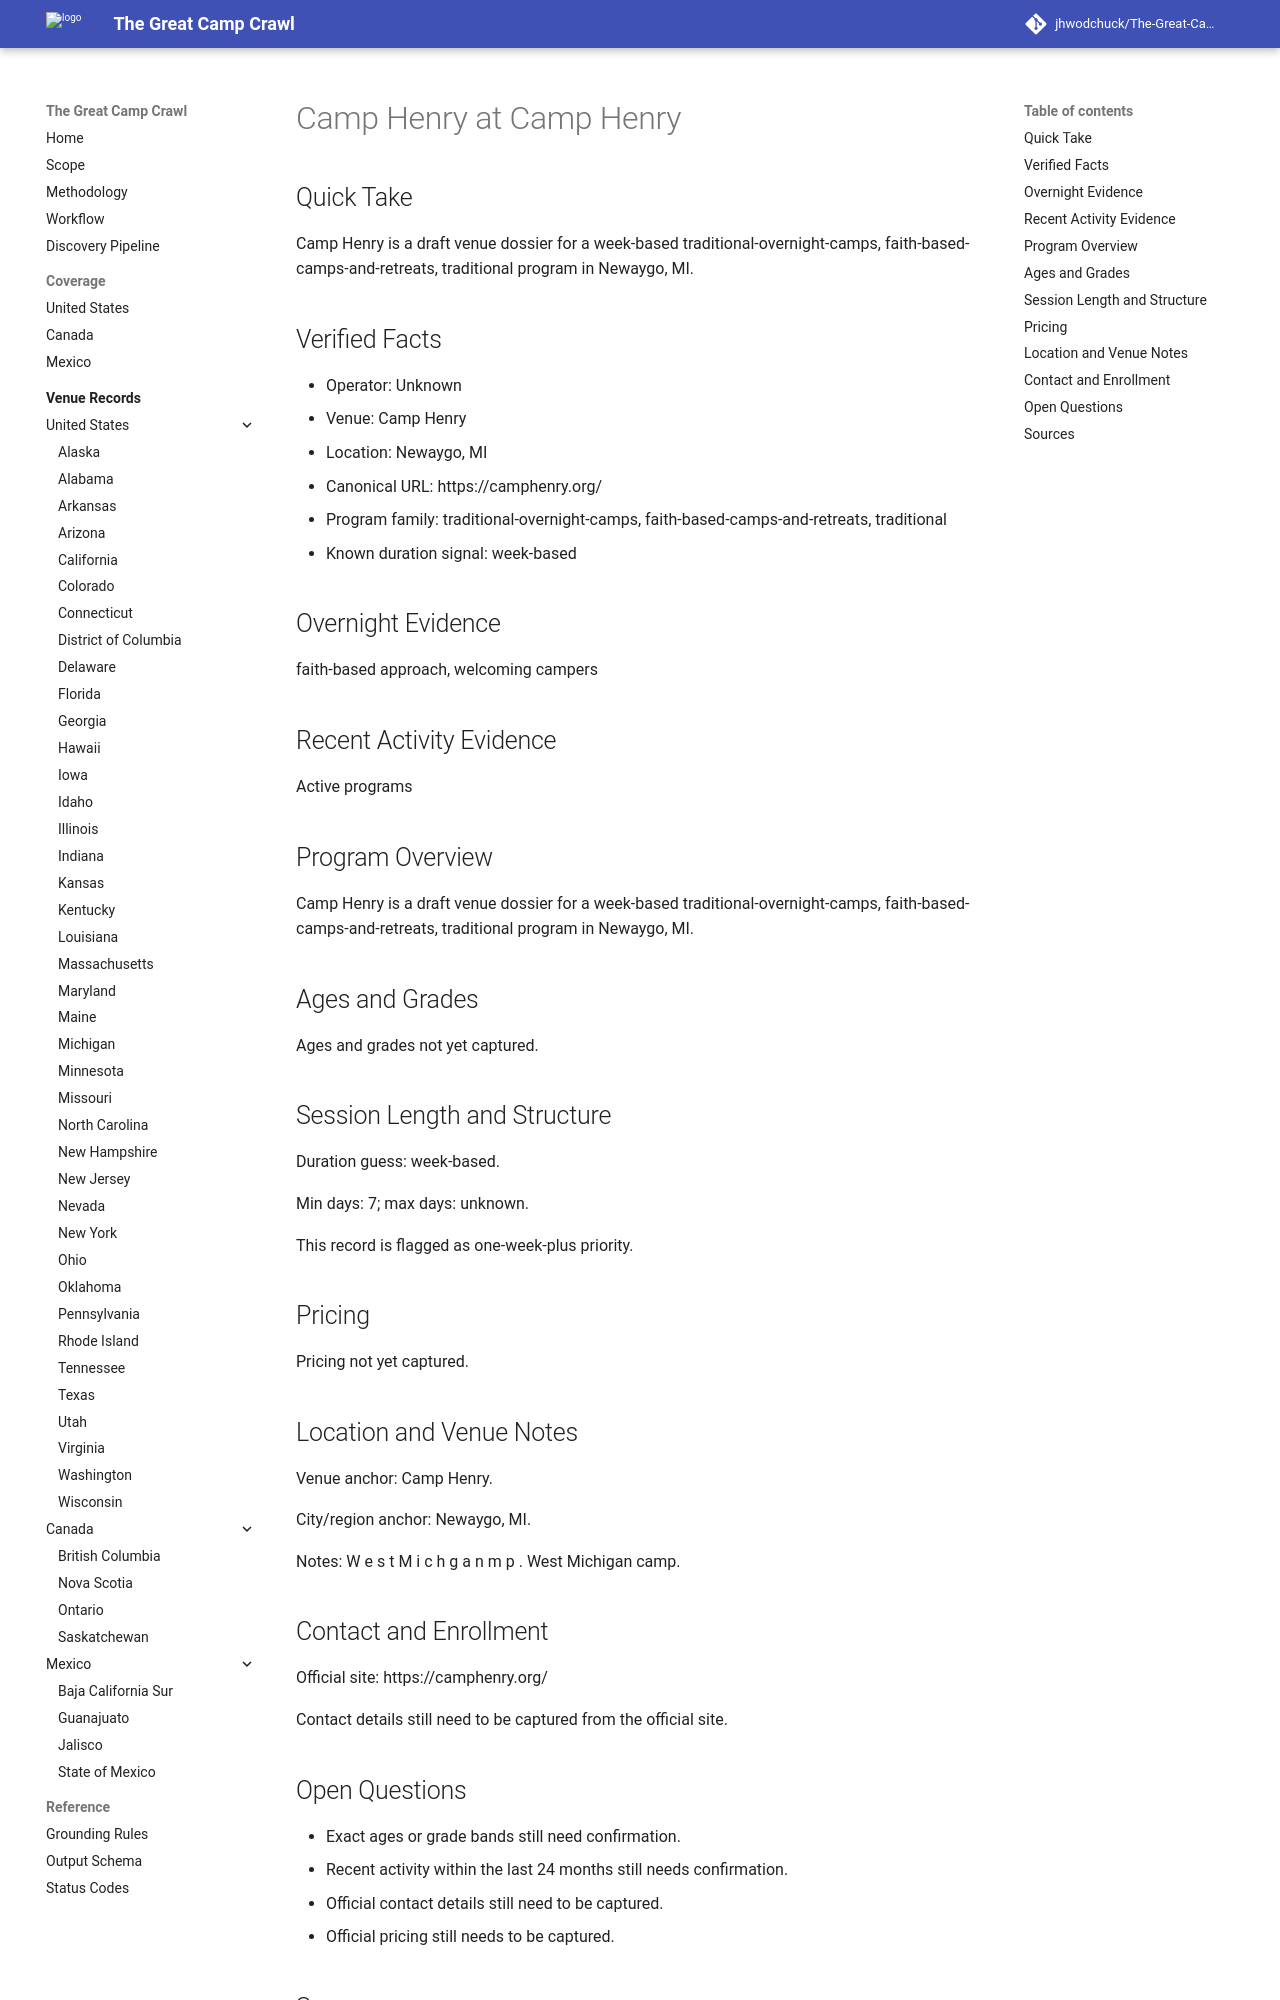

repository: jhwodchuck/The-Great-Camp-Crawl · page: camps/us/mi/camp-henry--us-mi-newaygo-camp-henry--cand-us-mi-newaygo-camp-henry-camp-henry/index.html · generator: mkdocs

---
record_id: cand-us-mi-newaygo-camp-henry-camp-henry
camp_id: camp-henry
venue_id: us-mi-newaygo-camp-henry
name: Camp Henry
display_name: Camp Henry at Camp Henry
country: US
country_name: United States
region: MI
region_name: Michigan
city: Newaygo
venue_name: Camp Henry
program_family:
- traditional-overnight-camps
- faith-based-camps-and-retreats
- traditional
camp_types:
- traditional
- christian
priority_flags:
  college_precollege: false
  one_week_plus: true
languages_found:
- en
source_language_primary: en
activity_status: unknown
activity_evidence_window_months: 24
duration:
  min_days: 7
  max_days: null
pricing:
  currency: USD
  amount_min: null
  amount_max: null
  boarding_included: null
ages:
  min: null
  max: null
grades:
  min: null
  max: null
operator:
  name: ''
  type: camp-operator
website:
  canonical_url: https://camphenry.org
  admissions_url: null
  session_dates_url: https://camphenry.org
  pricing_url: null
contact:
  email: null
  phone: null
location:
  address: null
  postal_code: null
  latitude: null
  longitude: null
verification:
  overnight_confirmed: true
  active_past_2_years_confirmed: false
  confidence: medium
  last_verified: '2026-04-13'
evidence:
  overnight_source_url: https://camphenry.org
  recent_activity_source_url: null
  duration_source_url: https://camphenry.org
  pricing_source_url: null
tags:
- us
- mi
- newaygo
- traditional-overnight-camps
- faith-based-camps-and-retreats
- traditional
- christian
draft_status: draft
---

# Camp Henry at Camp Henry

## Quick Take
Camp Henry is a draft venue dossier for a week-based traditional-overnight-camps, faith-based-camps-and-retreats, traditional program in Newaygo, MI.

## Verified Facts
- Operator: Unknown
- Venue: Camp Henry
- Location: Newaygo, MI
- Canonical URL: https://camphenry.org/
- Program family: traditional-overnight-camps, faith-based-camps-and-retreats, traditional
- Known duration signal: week-based

## Overnight Evidence
faith-based approach, welcoming campers

## Recent Activity Evidence
Active programs

## Program Overview
Camp Henry is a draft venue dossier for a week-based traditional-overnight-camps, faith-based-camps-and-retreats, traditional program in Newaygo, MI.

## Ages and Grades
Ages and grades not yet captured.

## Session Length and Structure
Duration guess: week-based.

Min days: 7; max days: unknown.

This record is flagged as one-week-plus priority.

## Pricing
Pricing not yet captured.

## Location and Venue Notes
Venue anchor: Camp Henry.

City/region anchor: Newaygo, MI.

Notes: W e s t M i c h g a n m p . West Michigan camp.

## Contact and Enrollment
Official site: https://camphenry.org/

Contact details still need to be captured from the official site.
